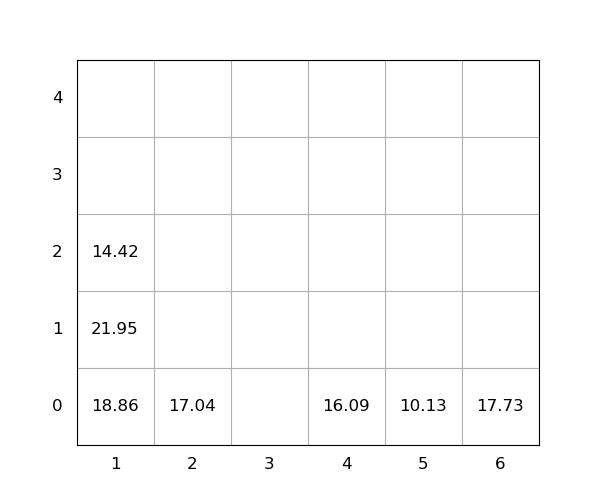

Values plotted in this chart, from the file beside it:
idx, loc_x, loc_y, loc_z, weight, seq, emerg, reloc, size(ft)
1, 4, 0, 0, 16.09, 0, 0, 0, 20
2, 1, 0, 0, 18.86, 0, 0, 1.0, 20
3, 5, 0, 0, 10.13, 0, 0, 0, 20
4, 6, 0, 0, 17.73, 0, 0, 0, 20
5, 1, 0, 1, 21.95, 1, 0, 1.0, 20
6, 2, 0, 0, 17.04, 2, 0, 0, 20
7, 1, 0, 2, 14.42, 3, 0, 1.0, 20
